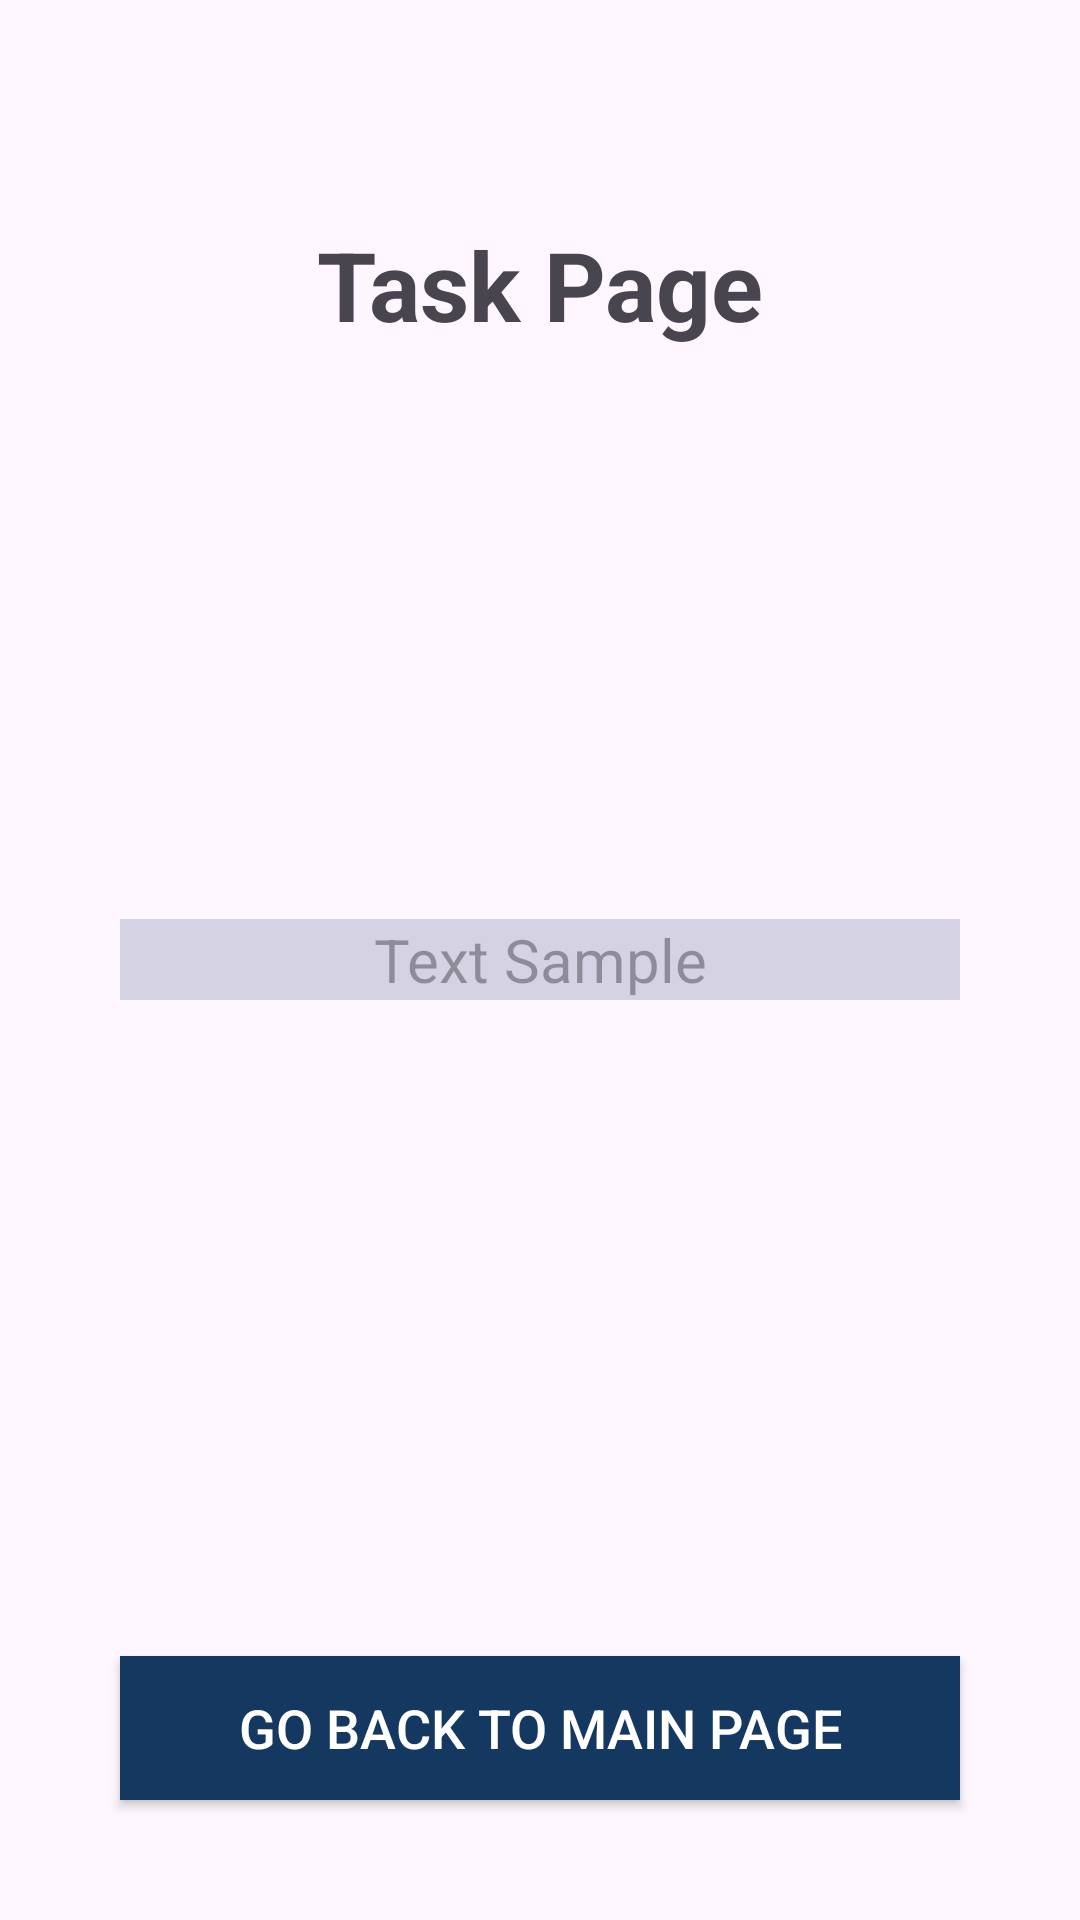

Write the Android layout XML for this screen, with the resource values it uses.
<!-- AndroidManifest.xml: application theme Material.Theme.CSE324 -->
<!-- res/layout/activity_task_page.xml -->
<?xml version="1.0" encoding="utf-8"?>
<androidx.constraintlayout.widget.ConstraintLayout xmlns:android="http://schemas.android.com/apk/res/android"
    xmlns:app="http://schemas.android.com/apk/res-auto"
    xmlns:tools="http://schemas.android.com/tools"
    android:layout_width="match_parent"
    android:layout_height="match_parent"
    tools:context=".CA02.TaskPage">

    <TextView
        android:layout_width="match_parent"
        android:layout_height="50dp"
        app:layout_constraintTop_toTopOf="parent"
        app:layout_constraintStart_toStartOf="parent"
        app:layout_constraintEnd_toEndOf="parent"
        android:layout_marginTop="70dp"
        android:text="Task Page"
        android:textSize="32sp"
        android:textStyle="bold"
        android:gravity="center"/>

    <ScrollView
        android:id="@+id/scrollView"
        android:layout_width="match_parent"
        android:layout_height="match_parent"
        app:layout_constraintStart_toStartOf="parent"
        app:layout_constraintEnd_toEndOf="parent"
        app:layout_constraintTop_toTopOf="parent"
        app:layout_constraintBottom_toBottomOf="parent">

        <TextView
            android:id="@+id/dataStoring"
            android:layout_width="match_parent"
            android:layout_height="40dp"
            android:layout_gravity="center"
            android:layout_marginHorizontal="40dp"
            android:textSize="20sp"
            android:textColor="@color/black"
            android:hint="Text Sample"
            android:gravity="center"
            android:background="#568288AF"
            />
    </ScrollView>

    <Button
        android:id="@+id/backButton"
        android:layout_width="match_parent"
        android:layout_height="wrap_content"
        android:layout_marginHorizontal="40dp"
        android:text="Go back to main Page"
        android:textSize="18sp"
        android:textColor="@color/white"
        android:background="#153860"
        app:layout_constraintStart_toStartOf="@+id/scrollView"
        app:layout_constraintEnd_toEndOf="@+id/scrollView"
        app:layout_constraintBottom_toBottomOf="parent"
        android:layout_marginBottom="40dp"
        />


</androidx.constraintlayout.widget.ConstraintLayout>
<!-- resources referenced by this layout -->
<resources>
  <color name="black">#FF000000</color>
  <color name="white">#FFFFFFFF</color>
  <style name="Material.Theme.CSE324" parent="Base.Theme.CSE324" />
  <style name="Base.Theme.CSE324" parent="Theme.Material3.DayNight.NoActionBar">
  
  
  
      </style>
</resources>
